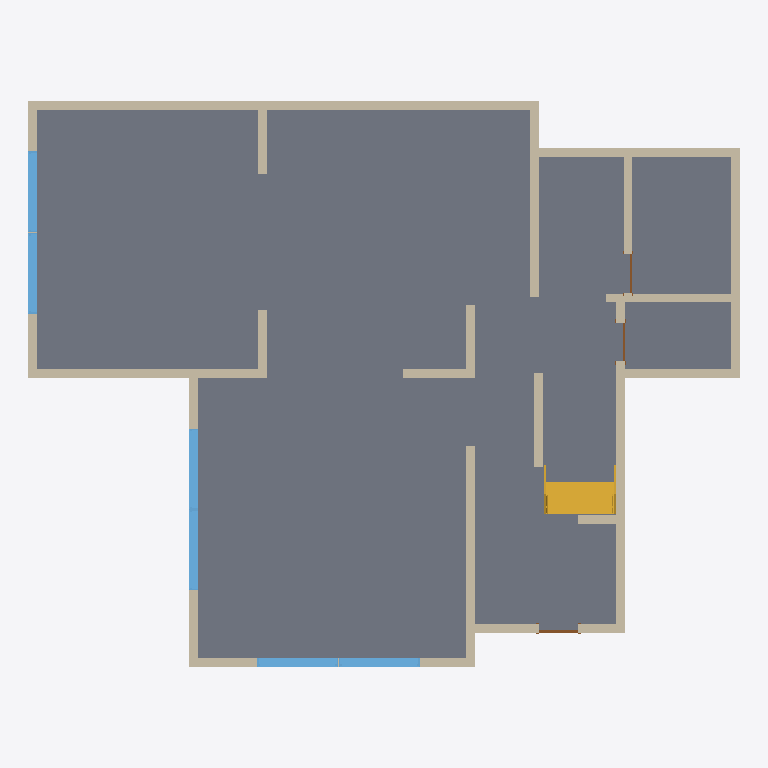
Plan cut of the same IFC building model at storey 'T.O. Fnd. 벽' (level -0.82 m, cut at 0.58 m), seen from above with north up, elements coloured by IFC class: 21 walls (beige), 6 windows (light blue), 3 doors (brown), 1 slab (grey), 1 stair (yellow). Cut surfaces are drawn darker.
Extent 16.7 m × 13.3 m × 6.9 m (x, y, z). Storeys (7): B.O. 토대 at -5.72 m; T.O. 토대 at -4.88 m; T.O. 슬래브 at -4.00 m; T.O. Fnd. 벽 at -0.82 m; 레벨 1 at 0.00 m; 레벨 2 at 2.50 m; 레벨 3 at 5.00 m. Elements (69): 38 IfcWallStandardCase, 15 IfcWindow, 5 IfcCovering, 5 IfcDoor, 4 IfcRoof, 1 IfcSlab, 1 IfcStair.

HEADER;
FILE_DESCRIPTION(('ViewDefinition [CoordinationView]'),'2;1');
FILE_NAME('프로젝트3_IFC4_donghan_color_20260514_101938.ifc','2026-05-14T10:55:27+09:00',(''),(''),'IfcOpenShell 0.8.5-post1','Bonsai 0.8.5-post1','');
FILE_SCHEMA(('IFC4'));
ENDSEC;
DATA;
#4792=IFCPROJECT('39MOCw1uH9RAR3xdgNcXYI',#37,'프로젝트 번호',$,$,'프로젝트 이름','프로젝트 상태',(#19),#242);
#4793=IFCSITE('39MOCw1uH9RAR3xdgNcXYG',#37,'Default',$,$,#29,$,$,.ELEMENT.,(37,33,59,529418),(126,58,40,678710),0.0,$,$);
#4795=IFCBUILDING('39MOCw1uH9RAR3xdgNcXYJ',#37,'',$,$,#28,$,'',.ELEMENT.,$,$,#4796);
#4757=IFCBUILDINGSTOREY('2qYKvFEvH4cPghyPNWjrgR',#37,'B.O. 토대',$,$,#4758,$,'B.O. 토대',.ELEMENT.,-5720.0);
#4763=IFCBUILDINGSTOREY('2qYKvFEvH4cPghyPNWjrgr',#37,'T.O. 토대',$,$,#4764,$,'T.O. 토대',.ELEMENT.,-4879.999999999999);
#4769=IFCBUILDINGSTOREY('2qYKvFEvH4cPghyPNWjrjP',#37,'T.O. 슬래브',$,$,#4770,$,'T.O. 슬래브',.ELEMENT.,-3999.9999999999995);
#4775=IFCBUILDINGSTOREY('2qYKvFEvH4cPghyPNWjrjp',#37,'T.O. Fnd. 벽',$,$,#4776,$,'T.O. Fnd. 벽',.ELEMENT.,-820.0);
#4781=IFCBUILDINGSTOREY('3Aw$FV5MbAufEo59pkoNgA',#37,'레벨 1',$,$,#266,$,'레벨 1',.ELEMENT.,0.0);
#4785=IFCBUILDINGSTOREY('3kSL0VGKv3gxJCujeqtuJj',#37,'레벨 2',$,$,#27,$,'레벨 2',.ELEMENT.,2500.0);
#4789=IFCBUILDINGSTOREY('2znubWhPDD4wn7Fg4E27bM',#37,'레벨 3',$,$,#4159,$,'레벨 3',.ELEMENT.,5000.0);
#1034=IFCSLAB('2QLDczdKX9Fg7Ur4rrIVtI',#37,'바닥:콘크리트-상용 362mm:185214',$,$,#1035,#1037,'185214',.FLOOR.);
#789=IFCWALLSTANDARDCASE('2znubWhPDD4wn7Fg4E20CS',#37,'기본 벽:일반 - 200mm:139029',$,$,#790,#793,'139029',$);
#502=IFCWALLSTANDARDCASE('2znubWhPDD4wn7Fg4E23hO',#37,'기본 벽:일반 - 200mm:141009',$,$,#488,#503,'141009',$);
#4694=IFCSTAIR('2znubWhPDD4wn7Fg4E22hB',#37,'조합된 계단:계단:145090',$,$,#1087,$,'145090',.STRAIGHT_RUN_STAIR.);
#4452=IFCWALLSTANDARDCASE('2znubWhPDD4wn7Fg4E23qH',#37,'기본 벽:일반 - 200mm:139544',$,$,#4453,#4456,'139544',$);
#284=IFCWALLSTANDARDCASE('2znubWhPDD4wn7Fg4E23JJ',#37,'기본 벽:일반 - 200mm:141530',$,$,#265,#285,'141530',$);
#4508=IFCWALLSTANDARDCASE('2znubWhPDD4wn7Fg4E23zw',#37,'기본 벽:일반 - 200mm:140147',$,$,#4509,#4512,'140147',$);
#4438=IFCWALLSTANDARDCASE('2znubWhPDD4wn7Fg4E23n1',#37,'기본 벽:일반 - 200mm:139336',$,$,#4439,#4442,'139336',$);
#4424=IFCWALLSTANDARDCASE('2znubWhPDD4wn7Fg4E20D6',#37,'기본 벽:일반 - 200mm:139087',$,$,#4425,#4428,'139087',$);
#639=IFCWALLSTANDARDCASE('2znubWhPDD4wn7Fg4E23_q',#37,'기본 벽:일반 - 200mm:140221',$,$,#634,#640,'140221',$);
#691=IFCWALLSTANDARDCASE('2znubWhPDD4wn7Fg4E23fj',#37,'기본 벽:일반 - 200mm:140900',$,$,#686,#692,'140900',$);
#4550=IFCWALLSTANDARDCASE('2znubWhPDD4wn7Fg4E23Lp',#37,'기본 벽:일반 - 200mm:141690',$,$,#4551,#4554,'141690',$);
#849=IFCWALLSTANDARDCASE('2znubWhPDD4wn7Fg4E23pi',#37,'기본 벽:일반 - 200mm:139493',$,$,#844,#850,'139493',$);
#4536=IFCWALLSTANDARDCASE('2znubWhPDD4wn7Fg4E23Hi',#37,'기본 벽:일반 - 200mm:141413',$,$,#4537,#4540,'141413',$);
#4578=IFCWALLSTANDARDCASE('2znubWhPDD4wn7Fg4E22f7',#37,'기본 벽:일반 - 200mm:144974',$,$,#4579,#4582,'144974',$);
#368=IFCWALLSTANDARDCASE('2znubWhPDD4wn7Fg4E23Ru',#37,'기본 벽:일반 - 200mm:142065',$,$,#363,#369,'142065',$);
#651=IFCWINDOW('3gwEtOFi5AUg4WULkh2nog',#37,'고정됨:0406 x 0610mm:188170',$,$,#652,#654,'188170',1999.9999999999952,1899.9999999999984,$,$,$);
#670=IFCWINDOW('3gwEtOFi5AUg4WULkh2nq2',#37,'고정됨:0406 x 0610mm:188066',$,$,#671,#673,'188066',1999.9999999999952,1899.9999999999984,$,$,$);
#861=IFCWINDOW('2znubWhPDD4wn7Fg4E25XL',#37,'고정됨:0406 x 0610mm:148572',$,$,#862,#864,'148572',1999.9999999999952,1899.999999999998,$,$,$);
#880=IFCWINDOW('2znubWhPDD4wn7Fg4E25$b',#37,'고정됨:0406 x 0610mm:148460',$,$,#881,#883,'148460',1999.9999999999952,1899.9999999999984,$,$,$);
#899=IFCWINDOW('2znubWhPDD4wn7Fg4E25Oq',#37,'고정됨:0406 x 0610mm:150077',$,$,#900,#902,'150077',1999.9999999999952,1899.999999999999,$,$,$);
#618=IFCWINDOW('2znubWhPDD4wn7Fg4E22Yz',#37,'고정됨:0406 x 0610mm:144564',$,$,#619,#621,'144564',1999.9999999999952,1899.999999999999,$,$,$);
#4480=IFCWALLSTANDARDCASE('2znubWhPDD4wn7Fg4E23v3',#37,'기본 벽:일반 - 200mm:139850',$,$,#4481,#4484,'139850',$);
#4522=IFCWALLSTANDARDCASE('2znubWhPDD4wn7Fg4E23Yb',#37,'기본 벽:일반 - 200mm:140460',$,$,#4523,#4526,'140460',$);
#803=IFCWALLSTANDARDCASE('2QLDczdKX9Fg7Ur4rrIQBE',#37,'기본 벽:일반 - 200mm:167010',$,$,#804,#807,'167010',$);
#4494=IFCWALLSTANDARDCASE('2znubWhPDD4wn7Fg4E23xW',#37,'기본 벽:일반 - 200mm:140009',$,$,#4495,#4498,'140009',$);
#4466=IFCWALLSTANDARDCASE('2znubWhPDD4wn7Fg4E23rO',#37,'기본 벽:일반 - 200mm:139601',$,$,#4467,#4470,'139601',$);
#606=IFCWALLSTANDARDCASE('2znubWhPDD4wn7Fg4E23tS',#37,'기본 벽:일반 - 200mm:139733',$,$,#601,#607,'139733',$);
#4564=IFCWALLSTANDARDCASE('2znubWhPDD4wn7Fg4E22cK',#37,'기본 벽:일반 - 200mm:144797',$,$,#4565,#4568,'144797',$);
#703=IFCDOOR('2znubWhPDD4wn7Fg4E22_i',#37,'단일-플러시:0915 x 2134mm:144293',$,$,#704,#706,'144293',2133.9999999999995,915.0000000000005,$,$,$);
#514=IFCDOOR('2znubWhPDD4wn7Fg4E23BT',#37,'단일-플러시:0915 x 2134mm:143060',$,$,#515,#517,'143060',2133.9999999999995,914.9999999999999,$,$,$);
#380=IFCDOOR('2znubWhPDD4wn7Fg4E22oN',#37,'단일-플러시:0915 x 2134mm:143518',$,$,#381,#383,'143518',2133.9999999999995,914.9999999999999,$,$,$);
ENDSEC;
